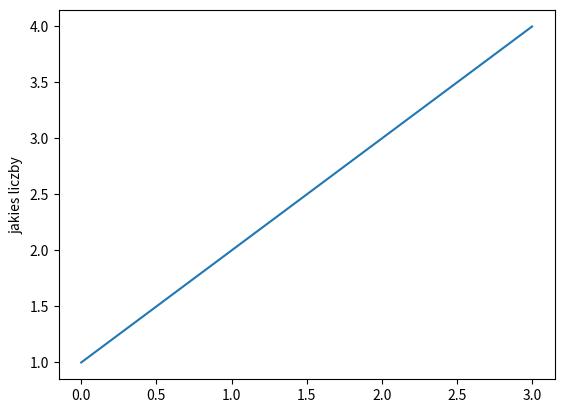

The matplotlib source for this figure:
import matplotlib.pyplot as plt
import numpy as np
import pandas as pd
from PIL import Image

plt.plot([1,2,3,4])
plt.ylabel('jakies liczby')
plt.show()
